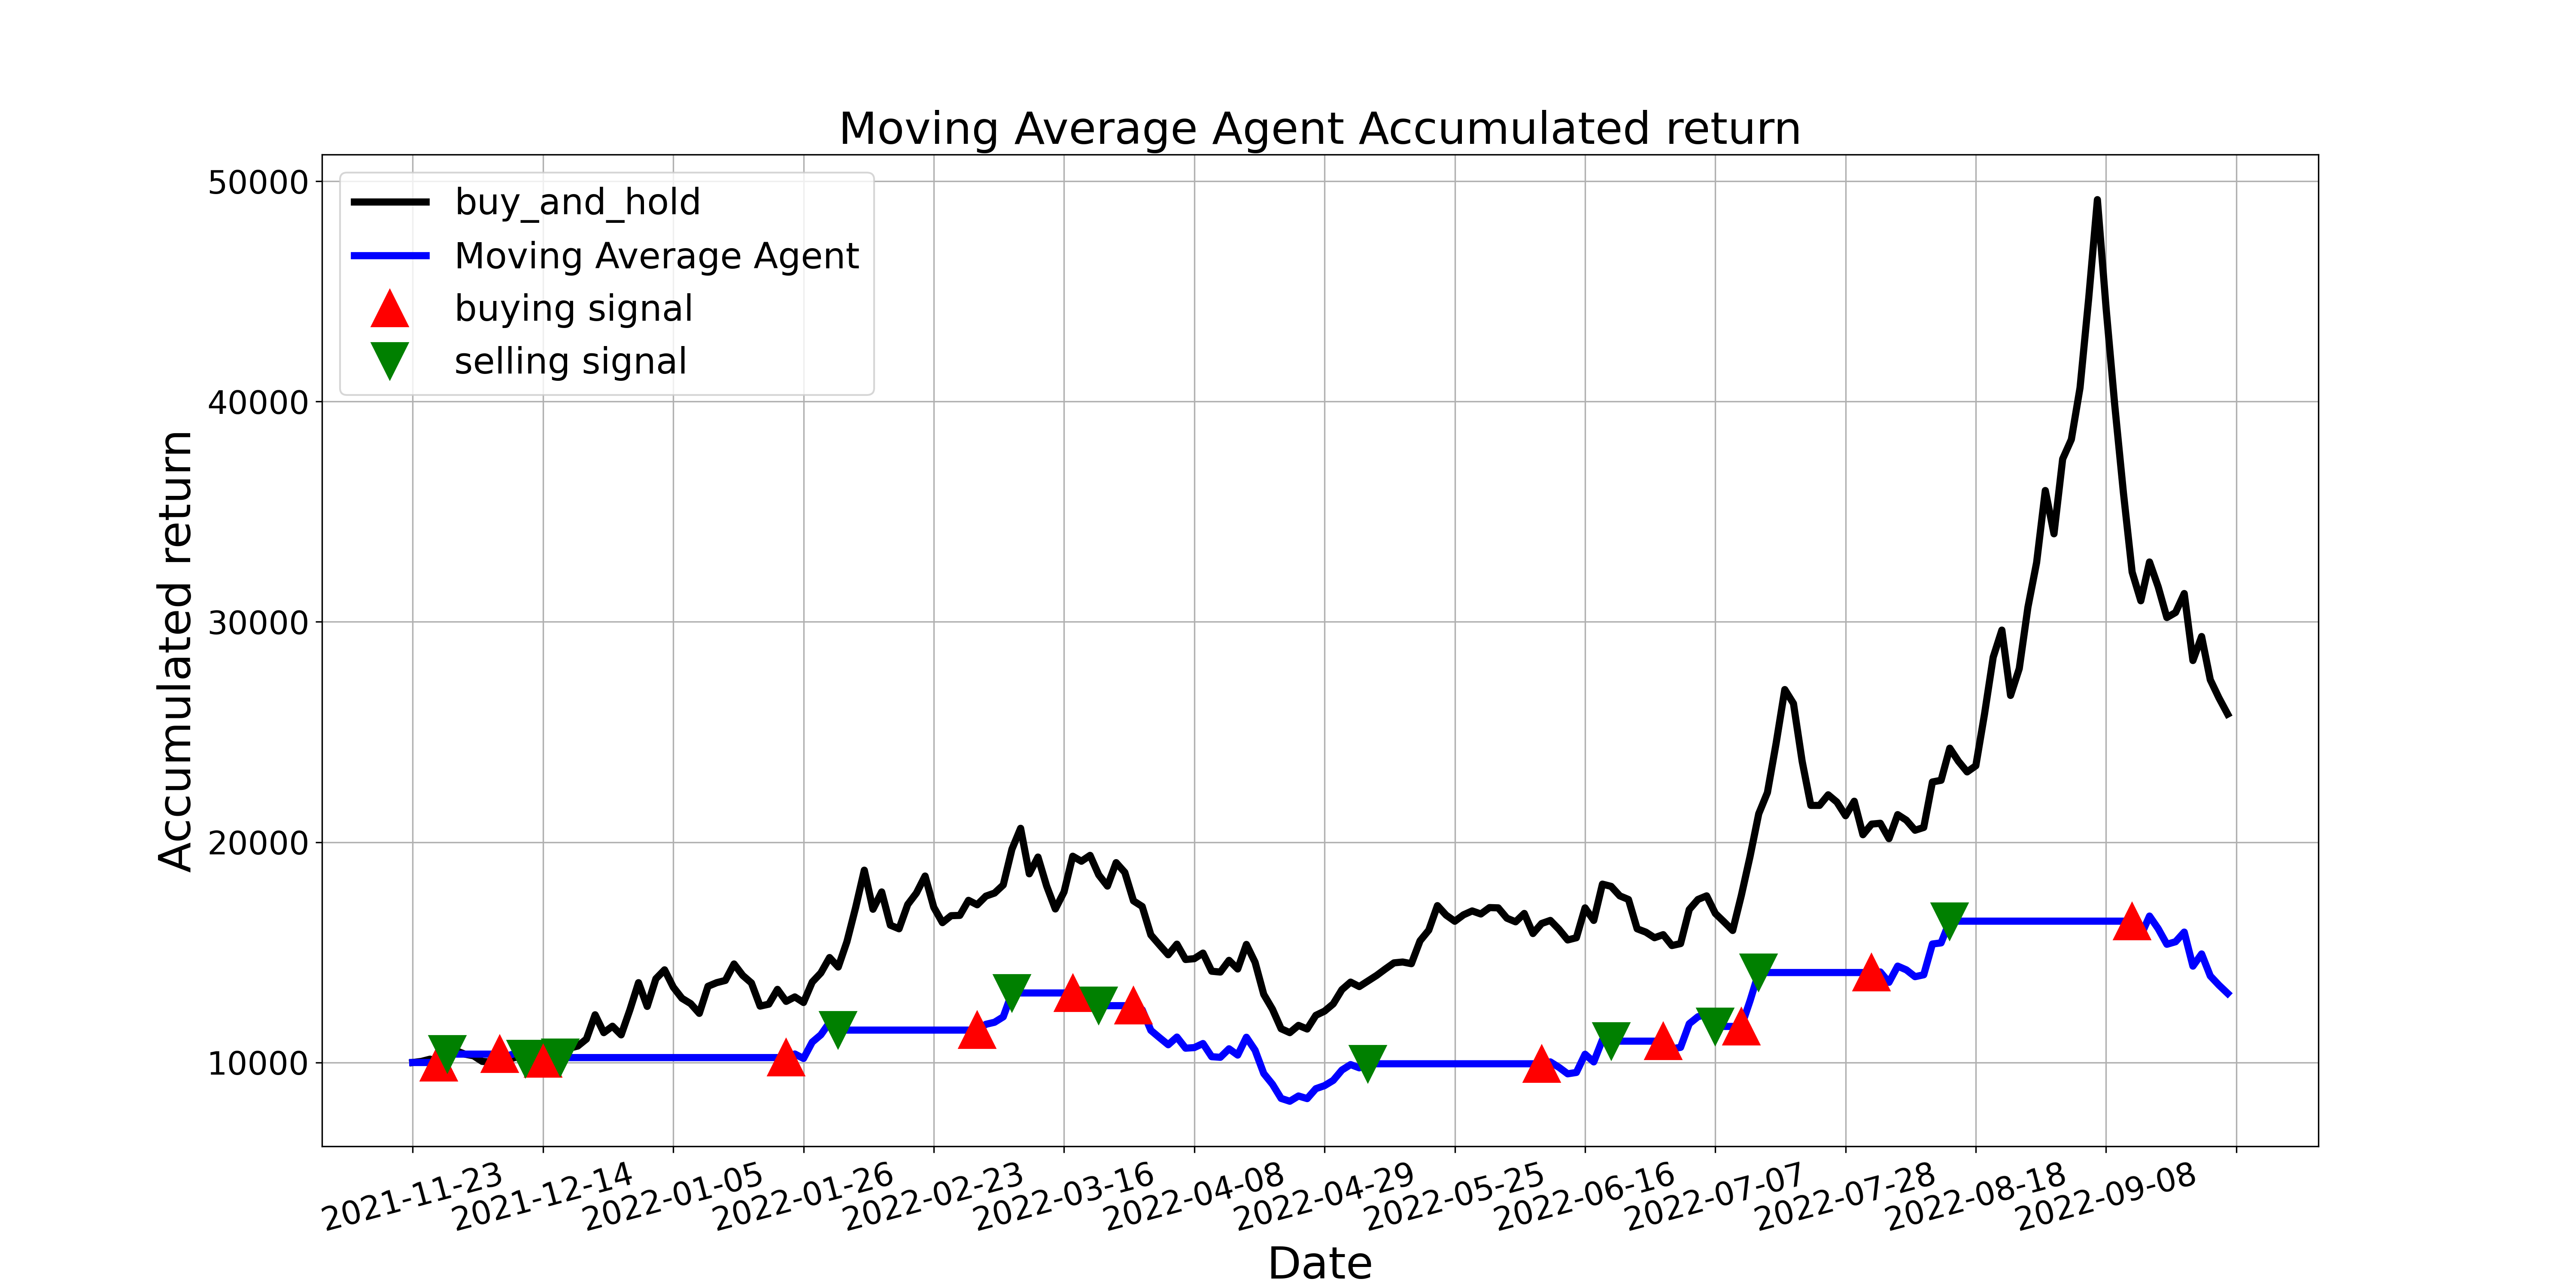

Values plotted in this chart, from the file beside it:
, tradeDate, B&H, action, operation, return
0, 2021-11-23, 10000, , 0, 10000
1, 2021-11-24, 10051, 0.0, 0, 10000
2, 2021-11-25, 10152, 0.0, 0, 10000
3, 2021-11-26, 9987, 1.0, 1, 10000
4, 2021-11-29, 10367, 2.0, 2, 10381
5, 2021-11-30, 10532, 0.0, 0, 10381
6, 2021-12-01, 10380, 0.0, 0, 10381
7, 2021-12-02, 10304, 0.0, 0, 10381
8, 2021-12-03, 10051, 0.0, 0, 10381
9, 2021-12-06, 10025, 0.0, 0, 10381
10, 2021-12-07, 10203, 1.0, 1, 10381
11, 2021-12-08, 10139, 0.0, 0, 10316
12, 2021-12-09, 10253, 0.0, 0, 10432
13, 2021-12-10, 10000, 2.0, 2, 10174
14, 2021-12-13, 10025, 0.0, 0, 10174
15, 2021-12-14, 10393, 1.0, 1, 10174
16, 2021-12-15, 10367, 0.0, 0, 10150
17, 2021-12-16, 10443, 2.0, 2, 10224
18, 2021-12-17, 10646, 0.0, 0, 10224
19, 2021-12-20, 10748, 0.0, 0, 10224
20, 2021-12-21, 11064, 0.0, 0, 10224
21, 2021-12-22, 12167, 0.0, 0, 10224
22, 2021-12-23, 11356, 0.0, 0, 10224
23, 2021-12-24, 11647, 0.0, 0, 10224
24, 2021-12-27, 11254, 0.0, 0, 10224
25, 2021-12-28, 12382, 0.0, 0, 10224
26, 2021-12-29, 13624, 0.0, 0, 10224
27, 2021-12-30, 12547, 0.0, 0, 10224
28, 2021-12-31, 13801, 0.0, 0, 10224
29, 2022-01-04, 14206, 0.0, 0, 10224
30, 2022-01-05, 13421, 0.0, 0, 10224
31, 2022-01-06, 12914, 0.0, 0, 10224
32, 2022-01-07, 12673, 0.0, 0, 10224
33, 2022-01-10, 12230, 0.0, 0, 10224
34, 2022-01-11, 13459, 0.0, 0, 10224
35, 2022-01-12, 13624, 0.0, 0, 10224
36, 2022-01-13, 13725, 0.0, 0, 10224
37, 2022-01-14, 14473, 0.0, 0, 10224
38, 2022-01-17, 13953, 0.0, 0, 10224
39, 2022-01-18, 13611, 0.0, 0, 10224
40, 2022-01-19, 12559, 0.0, 0, 10224
41, 2022-01-20, 12648, 0.0, 0, 10224
42, 2022-01-21, 13320, 0.0, 0, 10224
43, 2022-01-24, 12775, 1.0, 1, 10224
44, 2022-01-25, 12977, 0.0, 0, 10386
45, 2022-01-26, 12724, 0.0, 0, 10183
46, 2022-01-27, 13649, 0.0, 0, 10924
47, 2022-01-28, 14067, 0.0, 0, 11258
48, 2022-02-07, 14764, 0.0, 0, 11816
49, 2022-02-08, 14333, 2.0, 2, 11471
50, 2022-02-09, 15486, 0.0, 0, 11471
51, 2022-02-10, 17032, 0.0, 0, 11471
52, 2022-02-11, 18730, 0.0, 0, 11471
53, 2022-02-14, 16956, 0.0, 0, 11471
54, 2022-02-15, 17741, 0.0, 0, 11471
55, 2022-02-16, 16234, 0.0, 0, 11471
56, 2022-02-17, 16069, 0.0, 0, 11471
57, 2022-02-18, 17171, 0.0, 0, 11471
58, 2022-02-21, 17691, 0.0, 0, 11471
59, 2022-02-22, 18464, 0.0, 0, 11471
... 150 more rows
